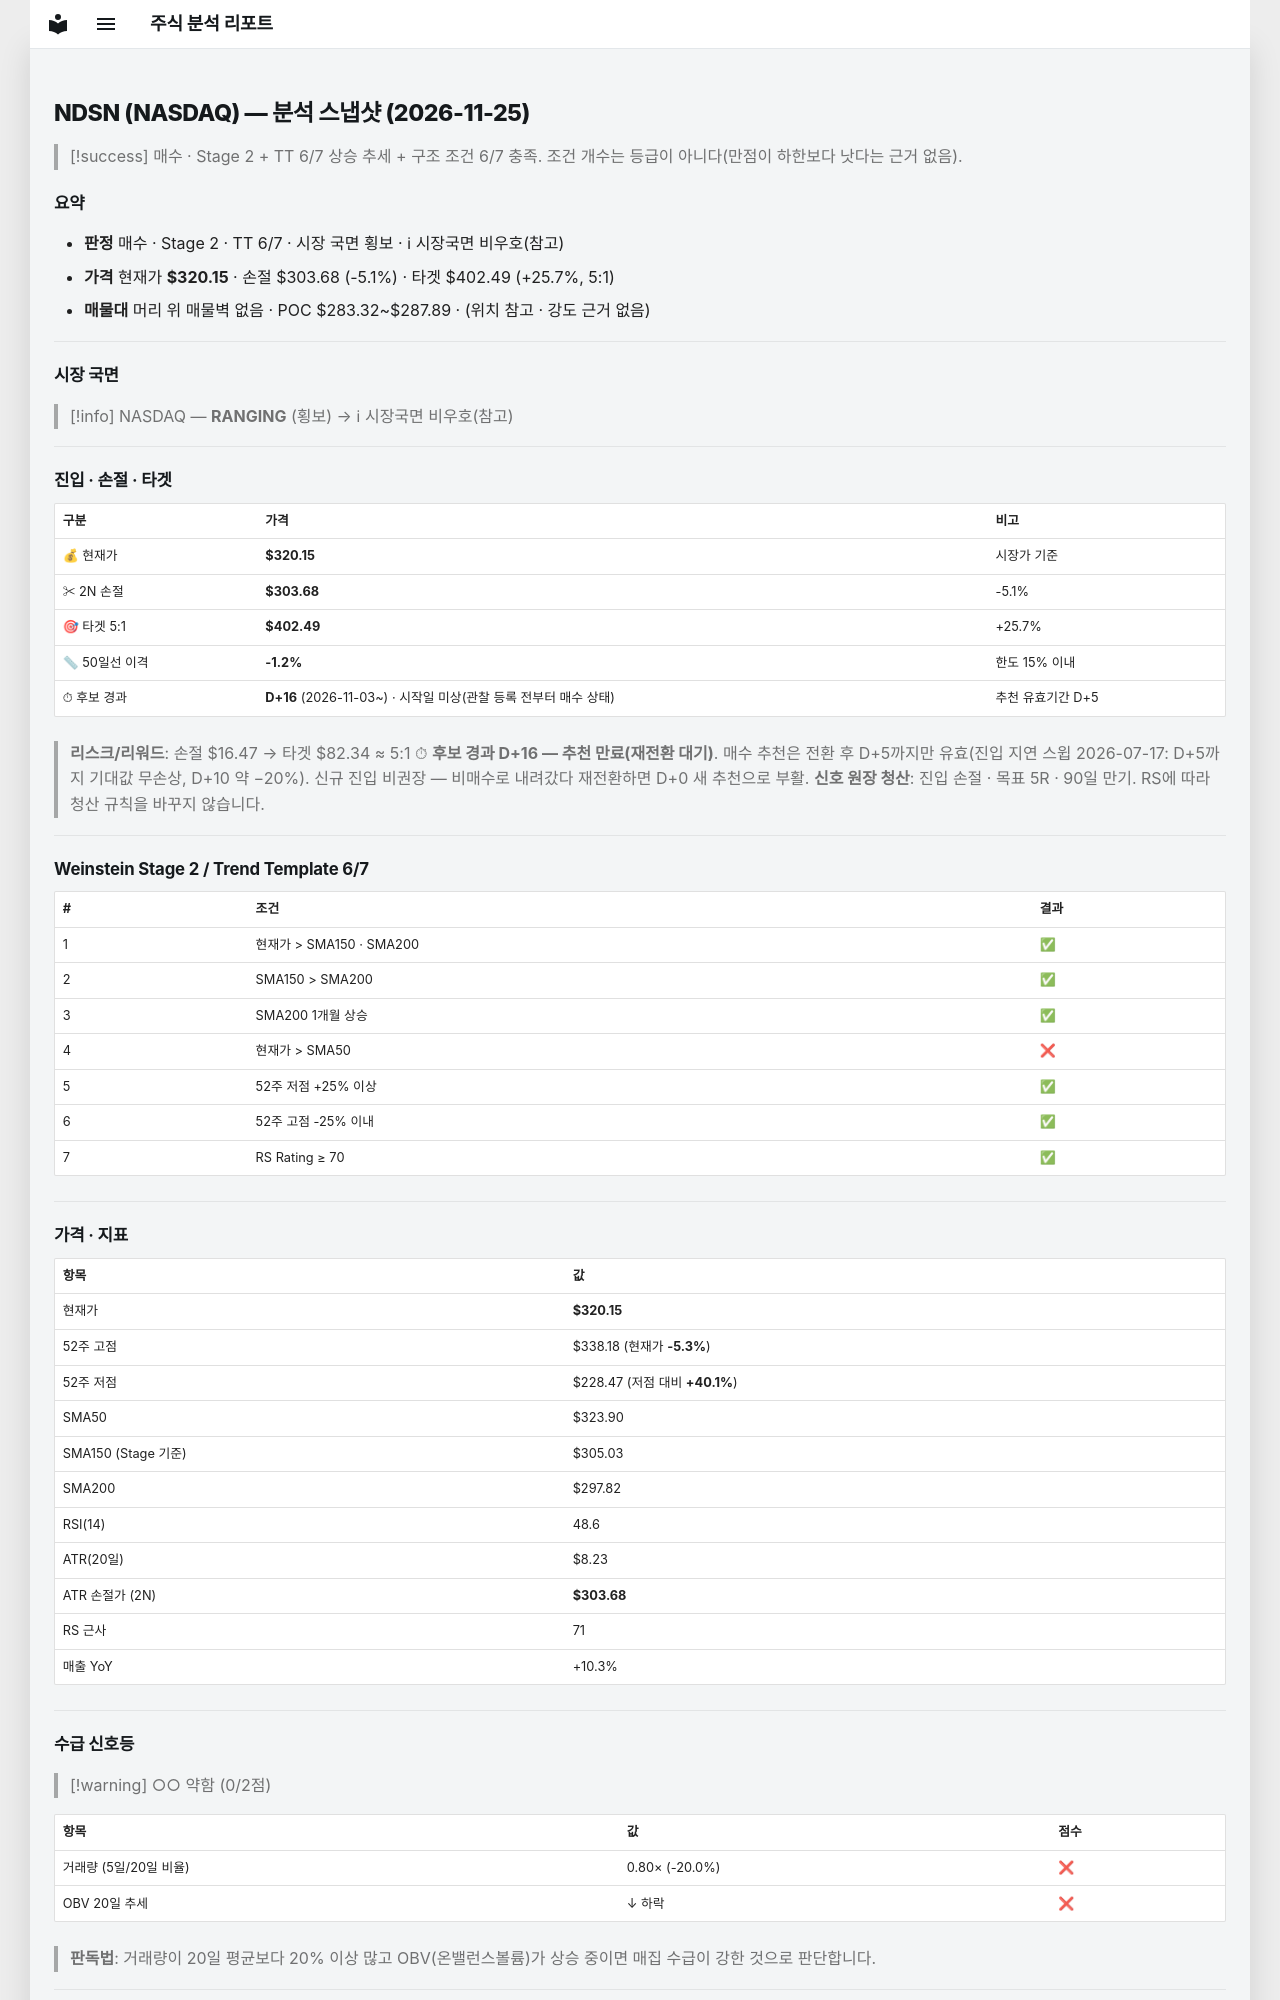

repository: soloandco/stock-reports · page: snapshots/NDSN-2026-11-25/index.html · generator: mkdocs

---
type: analysis-snapshot
title: NDSN 분석 스냅샷
ticker: NDSN
market: NASDAQ
created: 2026-11-25
updated: 2026-11-25
bar-date: 2026-11-24
verdict: 매수관찰
real-rr: 1.09
sma50-gap-pct: -1.2
candidate-days: 16
candidate-since: 2026-11-03
candidate-start-unknown: true
weekly-position: 저항대아래
weekly-overhead-price: 338.10
weekly-overhead-pct: 5.6
stage: 2
trend-template-score: 6
tt-max: 7
ma-set: sma-50-150-200
price: 320.1499938964844
stop-price: 303.68179566973873
market-regime: RANGING
supply-demand-score: 0/2
supply-demand-label: 약함
status: tracking
tags:
  - stock-agent
  - watchlist
  - NDSN
  - analysis
related:
  - "[[analysis-template]]"
---

# NDSN (NASDAQ) — 분석 스냅샷 (2026-11-25)

> [!success] 매수 · Stage 2 + TT 6/7
> 상승 추세 + 구조 조건 6/7 충족. 조건 개수는 등급이 아니다(만점이 하한보다 낫다는 근거 없음).

## 요약

- **판정** 매수 · Stage 2 · TT 6/7 · 시장 국면 횡보 · ℹ 시장국면 비우호(참고)
- **가격** 현재가 **$320.15** · 손절 $303.68 (-5.1%) · 타겟 $402.49 (+25.7%, 5:1)
- **매물대** 머리 위 매물벽 없음 · POC $283.32~$287.89 · (위치 참고 · 강도 근거 없음)

---

## 시장 국면

> [!info] NASDAQ — **RANGING** (횡보) → ℹ 시장국면 비우호(참고)

---

## 진입 · 손절 · 타겟

| 구분 | 가격 | 비고 |
|------|------|------|
| 💰 현재가 | **$320.15** | 시장가 기준 |
| ✂ 2N 손절 | **$303.68** | -5.1% |
| 🎯 타겟 5:1 | **$402.49** | +25.7% |
| 📏 50일선 이격 | **-1.2%** | 한도 15% 이내 |
| ⏱ 후보 경과 | **D+16** (2026-11-03~) · 시작일 미상(관찰 등록 전부터 매수 상태) | 추천 유효기간 D+5 |

> **리스크/리워드**: 손절 $16.47 → 타겟 $82.34 ≈ 5:1
> ⏱ **후보 경과 D+16 — 추천 만료(재전환 대기)**. 매수 추천은 전환 후 D+5까지만 유효(진입 지연 스윕 2026-07-17: D+5까지 기대값 무손상, D+10 약 −20%). 신규 진입 비권장 — 비매수로 내려갔다 재전환하면 D+0 새 추천으로 부활.
> **신호 원장 청산**: 진입 손절 · 목표 5R · 90일 만기. RS에 따라 청산 규칙을 바꾸지 않습니다.

---

## Weinstein Stage 2 / Trend Template 6/7

| # | 조건 | 결과 |
|---|------|------|
| 1 | 현재가 > SMA150 · SMA200 | ✅ |
| 2 | SMA150 > SMA200 | ✅ |
| 3 | SMA200 1개월 상승 | ✅ |
| 4 | 현재가 > SMA50 | ❌ |
| 5 | 52주 저점 +25% 이상 | ✅ |
| 6 | 52주 고점 -25% 이내 | ✅ |
| 7 | RS Rating ≥ 70 | ✅ |

---

## 가격 · 지표

| 항목 | 값 |
|------|---|
| 현재가 | **$320.15** |
| 52주 고점 | $338.18 (현재가 **-5.3%**) |
| 52주 저점 | $228.47 (저점 대비 **+40.1%**) |
| SMA50 | $323.90 |
| SMA150 (Stage 기준) | $305.03 |
| SMA200 | $297.82 |
| RSI(14) | 48.6 |
| ATR(20일) | $8.23 |
| ATR 손절가 (2N) | **$303.68** |
| RS 근사 | 71 |
| 매출 YoY | +10.3% |

---
## 수급 신호등

> [!warning] ○○ 약함 (0/2점)

| 항목 | 값 | 점수 |
|------|------|------|
| 거래량 (5일/20일 비율) | 0.80× (-20.0%) | ❌ |
| OBV 20일 추세 | ↓ 하락 | ❌ |

> **판독법**: 거래량이 20일 평균보다 20% 이상 많고 OBV(온밸런스볼륨)가 상승 중이면 매집 수급이 강한 것으로 판단합니다.

---
